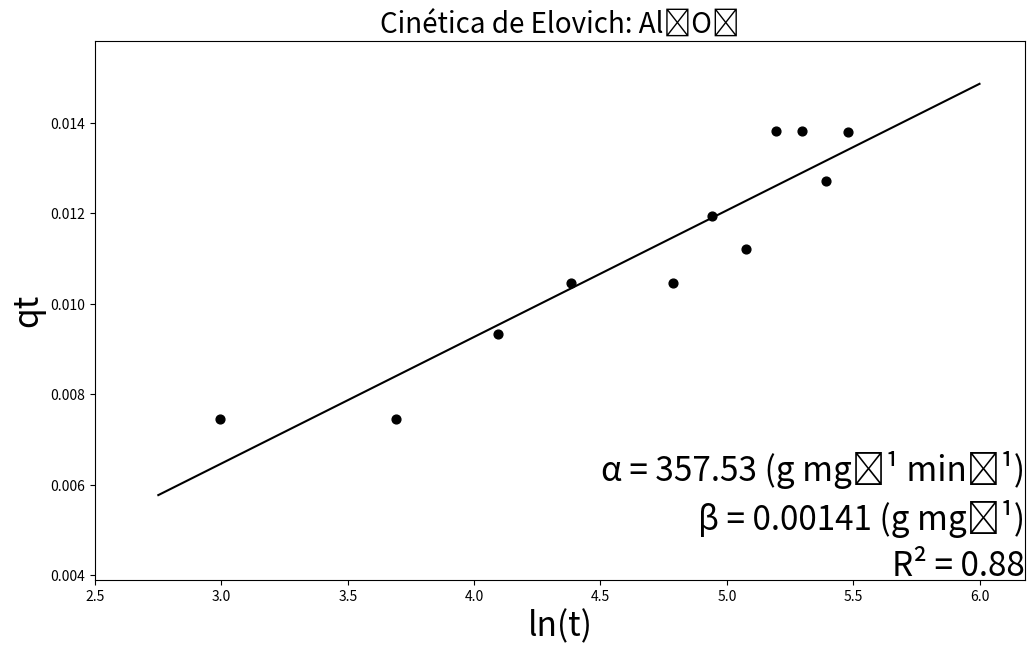

Here is the Python script that generated this plot:
import matplotlib.pyplot as plt
from math import sqrt

x = [2.995732274,
3.688879454,
4.094344562,
4.382026635,
4.787491743,
4.941642423,
5.075173815,
5.192956851,
5.298317367,
5.393627546,
5.480638923
]
y = [0.007451470844,
0.007451470844,
0.009330934258,
0.01046359102,
0.01044699531,
0.01194060862,
0.01120209982,
0.01381177419,
0.01381177419,
0.01271230883,
0.01380347634
]
xyValues = []
xSquareValues = []
dSquareValues = []
equationy = []
axisX = []

def main():
    n = len(y) 
    MX = sum(x)
    MY  = sum(y)
    MXY  = calculusXY(0)
    MXSquare = calculusXSquare(0)
    determinant = ((n) * (MXSquare)) - ((MX * MX))
    m = ((MXY * n) - (MX * MY)) / determinant
    b = ((MXSquare * MY) - (MXY * MX)) / determinant
    MDSquare = calculusDSquare(0, m, b)
    sY = sqrt(MDSquare/(n-2))
    s2m = ((sY**2) * n) / determinant
    s2b = ((sY**2) * MXSquare) / determinant
    sm = sqrt(s2m)
    sb = sqrt(s2b)
    return drawGraph(x, y, m, b, sm, sb)

def calculusXY(round):
    while round < (len(x)):
        xy = (x[round]) * (y[round])
        xyValues.append(xy)
        round = round + 1
    xySumatory = sum(xyValues)
    return xySumatory

def calculusXSquare(round):
    while round < (len(x)):
        xSquare = (x[round])**2
        xSquareValues.append(xSquare)
        round = round + 1
    xSquareSumatory = sum(xSquareValues)
    return xSquareSumatory

def calculusDSquare(round, m, b):
    while round < (len(x)):
        dValue = (y[round]) - (m * (x[round])) - b
        dSquare = dValue ** 2
        dSquareValues.append(dSquare)
        round = round + 1
    dSquareSumatory = sum(dSquareValues)
    return dSquareSumatory

def coefficientOfDetermination(x, y):
    averagex = (sum(x))/(len(x))
    averagey = (sum(y))/(len(y))
    cycle = 0
    sustractionsx = []
    sustractionsy = []
    while cycle < len(y):
        sustractionx = ((x[cycle]) - (averagex))**2
        sustractiony = ((y[cycle]) - (averagey))**2
        sustractionsx.append(sustractionx)
        sustractionsy.append(sustractiony)
        cycle = cycle + 1
    product = sum((i - averagex) * (j - averagey) for i, j in zip(x, y))
    r = (product)/(((sum(sustractionsx))*(sum(sustractionsy)))**0.5)
    print(product)
    print(sum(sustractionsx))
    print(sum(sustractionsy))
    r2 = r**2
    return r2

def calculusCurve(round, m, b, y):
    round = 2.75
    while round < (6.25):
        yvalue = (m * (round)) + (b)
        equationy.append(yvalue)
        axisX.append(round)
        round = round + 0.25
    return equationy

def drawGraph(list, listTwo, m, b, sm, sb):
    calculusCurve(0.005, m, b, listTwo)
    fig = plt.figure(figsize = (12, 7))
    plt.scatter(list, listTwo, alpha = 1, color='black', s=40)
    plt.plot(axisX, equationy, color='black')
    fig.text(0.9, 0.24, f'α = 357.53 (g mg⁻¹ min⁻¹)', fontsize = 24, color ='black', ha ='right', va ='bottom', alpha = 1)
    fig.text(0.9, 0.17, f'β = 0.00141 (g mg⁻¹)', fontsize = 24, color ='black', ha ='right', va ='bottom', alpha = 1)
    fig.text(0.9, 0.13, f'R{chr(0x00B2)} = {coefficientOfDetermination(list, listTwo):.2f}',
        fontsize = 24, color ='black',
        ha ='right', va ='center',
        alpha = 1)
    #plt.grid(alpha =.6, linestyle ='--')
    plt.title(f'Cinética de Elovich: Al₂O₃', fontsize = 20)
    plt.ylabel('qt', fontsize = 24)
    plt.xlabel(f'ln(t)', fontsize = 24)
    plt.xlim((2.5), (max(x) + 0.7))
    plt.ylim(0.0039, (max(y)) + 0.002)
    print(f'y = ({m:.9f} ± {sm:.9f})x + ({b:.9f} ± {sb:.9f})')
    plt.show()
main()